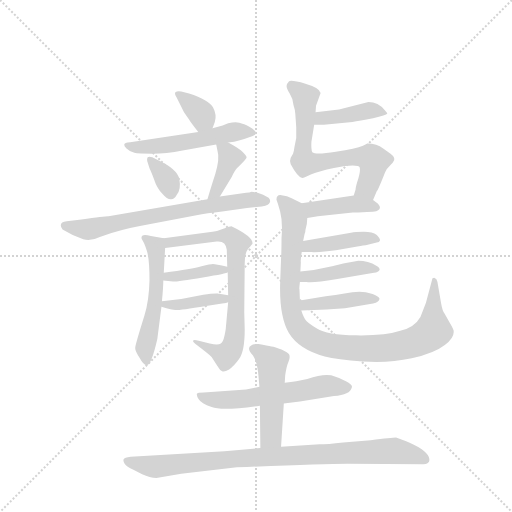
t = 0.00 s
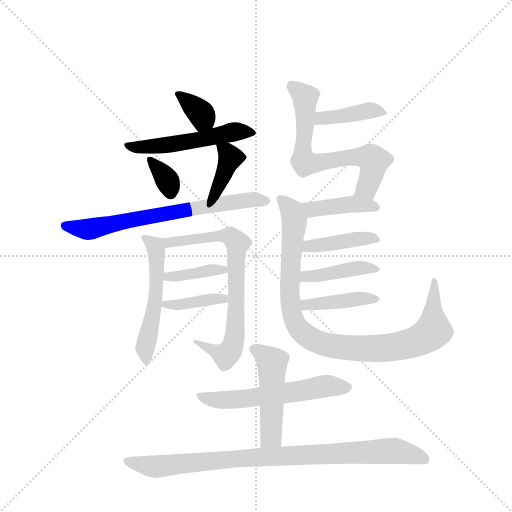
t = 2.59 s
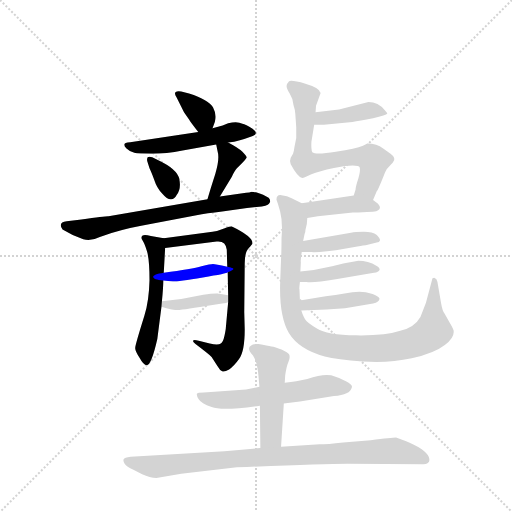
t = 5.17 s
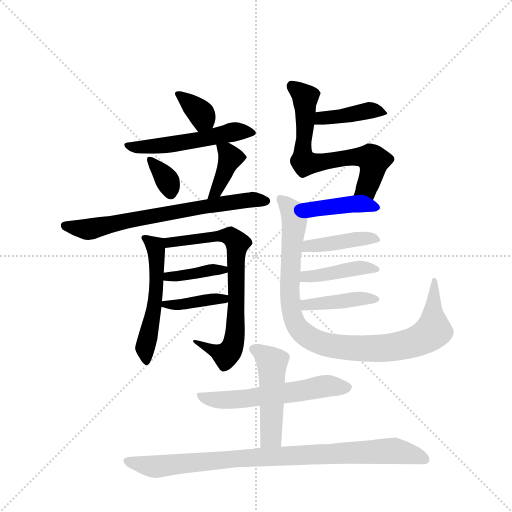
t = 7.76 s
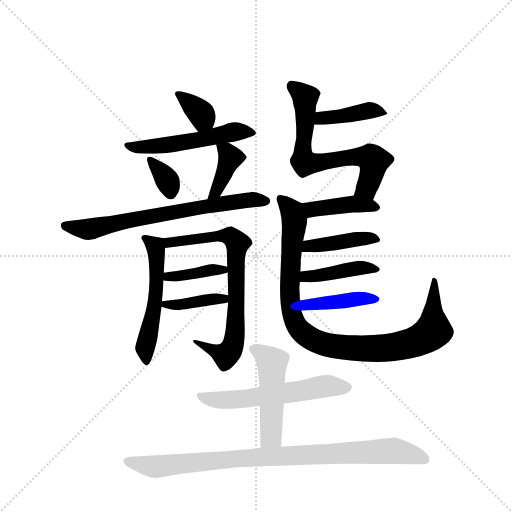
t = 10.35 s
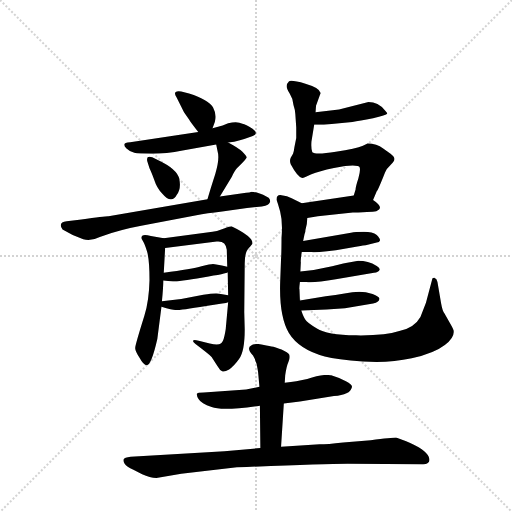
t = 12.93 s

The animated SVG that drew these frames (rendered in a browser with its animation timeline set to each time). Animation: 19 CSS @keyframes rules; one cycle of 12.93 s.

<svg version="1.1" viewBox="0 0 1024 1024" xmlns="http://www.w3.org/2000/svg">
  <g stroke="lightgray" stroke-dasharray="1,1" stroke-width="1" transform="scale(4, 4)">
    <line x1="0" y1="0" x2="256" y2="256"></line>
    <line x1="256" y1="0" x2="0" y2="256"></line>
    <line x1="128" y1="0" x2="128" y2="256"></line>
    <line x1="0" y1="128" x2="256" y2="128"></line>
  </g>
  <g transform="scale(0.92, -0.92) translate(60, -900)">
    <style type="text/css">
      
        @keyframes keyframes0 {
          from {
            stroke: blue;
            stroke-dashoffset: 351;
            stroke-width: 128;
          }
          53% {
            animation-timing-function: step-end;
            stroke: blue;
            stroke-dashoffset: 0;
            stroke-width: 128;
          }
          to {
            stroke: black;
            stroke-width: 1024;
          }
        }
        #make-me-a-hanzi-animation-0 {
          animation: keyframes0 0.53564453125s both;
          animation-delay: 0s;
          animation-timing-function: linear;
        }
      
        @keyframes keyframes1 {
          from {
            stroke: blue;
            stroke-dashoffset: 529;
            stroke-width: 128;
          }
          63% {
            animation-timing-function: step-end;
            stroke: blue;
            stroke-dashoffset: 0;
            stroke-width: 128;
          }
          to {
            stroke: black;
            stroke-width: 1024;
          }
        }
        #make-me-a-hanzi-animation-1 {
          animation: keyframes1 0.6805013020833334s both;
          animation-delay: 0.53564453125s;
          animation-timing-function: linear;
        }
      
        @keyframes keyframes2 {
          from {
            stroke: blue;
            stroke-dashoffset: 342;
            stroke-width: 128;
          }
          53% {
            animation-timing-function: step-end;
            stroke: blue;
            stroke-dashoffset: 0;
            stroke-width: 128;
          }
          to {
            stroke: black;
            stroke-width: 1024;
          }
        }
        #make-me-a-hanzi-animation-2 {
          animation: keyframes2 0.5283203125s both;
          animation-delay: 1.2161458333333335s;
          animation-timing-function: linear;
        }
      
        @keyframes keyframes3 {
          from {
            stroke: blue;
            stroke-dashoffset: 386;
            stroke-width: 128;
          }
          56% {
            animation-timing-function: step-end;
            stroke: blue;
            stroke-dashoffset: 0;
            stroke-width: 128;
          }
          to {
            stroke: black;
            stroke-width: 1024;
          }
        }
        #make-me-a-hanzi-animation-3 {
          animation: keyframes3 0.5641276041666666s both;
          animation-delay: 1.7444661458333335s;
          animation-timing-function: linear;
        }
      
        @keyframes keyframes4 {
          from {
            stroke: blue;
            stroke-dashoffset: 698;
            stroke-width: 128;
          }
          69% {
            animation-timing-function: step-end;
            stroke: blue;
            stroke-dashoffset: 0;
            stroke-width: 128;
          }
          to {
            stroke: black;
            stroke-width: 1024;
          }
        }
        #make-me-a-hanzi-animation-4 {
          animation: keyframes4 0.8180338541666666s both;
          animation-delay: 2.30859375s;
          animation-timing-function: linear;
        }
      
        @keyframes keyframes5 {
          from {
            stroke: blue;
            stroke-dashoffset: 540;
            stroke-width: 128;
          }
          64% {
            animation-timing-function: step-end;
            stroke: blue;
            stroke-dashoffset: 0;
            stroke-width: 128;
          }
          to {
            stroke: black;
            stroke-width: 1024;
          }
        }
        #make-me-a-hanzi-animation-5 {
          animation: keyframes5 0.689453125s both;
          animation-delay: 3.1266276041666665s;
          animation-timing-function: linear;
        }
      
        @keyframes keyframes6 {
          from {
            stroke: blue;
            stroke-dashoffset: 740;
            stroke-width: 128;
          }
          71% {
            animation-timing-function: step-end;
            stroke: blue;
            stroke-dashoffset: 0;
            stroke-width: 128;
          }
          to {
            stroke: black;
            stroke-width: 1024;
          }
        }
        #make-me-a-hanzi-animation-6 {
          animation: keyframes6 0.8522135416666666s both;
          animation-delay: 3.8160807291666665s;
          animation-timing-function: linear;
        }
      
        @keyframes keyframes7 {
          from {
            stroke: blue;
            stroke-dashoffset: 389;
            stroke-width: 128;
          }
          56% {
            animation-timing-function: step-end;
            stroke: blue;
            stroke-dashoffset: 0;
            stroke-width: 128;
          }
          to {
            stroke: black;
            stroke-width: 1024;
          }
        }
        #make-me-a-hanzi-animation-7 {
          animation: keyframes7 0.5665690104166666s both;
          animation-delay: 4.668294270833333s;
          animation-timing-function: linear;
        }
      
        @keyframes keyframes8 {
          from {
            stroke: blue;
            stroke-dashoffset: 387;
            stroke-width: 128;
          }
          56% {
            animation-timing-function: step-end;
            stroke: blue;
            stroke-dashoffset: 0;
            stroke-width: 128;
          }
          to {
            stroke: black;
            stroke-width: 1024;
          }
        }
        #make-me-a-hanzi-animation-8 {
          animation: keyframes8 0.56494140625s both;
          animation-delay: 5.23486328125s;
          animation-timing-function: linear;
        }
      
        @keyframes keyframes9 {
          from {
            stroke: blue;
            stroke-dashoffset: 409;
            stroke-width: 128;
          }
          57% {
            animation-timing-function: step-end;
            stroke: blue;
            stroke-dashoffset: 0;
            stroke-width: 128;
          }
          to {
            stroke: black;
            stroke-width: 1024;
          }
        }
        #make-me-a-hanzi-animation-9 {
          animation: keyframes9 0.5828450520833334s both;
          animation-delay: 5.7998046875s;
          animation-timing-function: linear;
        }
      
        @keyframes keyframes10 {
          from {
            stroke: blue;
            stroke-dashoffset: 675;
            stroke-width: 128;
          }
          69% {
            animation-timing-function: step-end;
            stroke: blue;
            stroke-dashoffset: 0;
            stroke-width: 128;
          }
          to {
            stroke: black;
            stroke-width: 1024;
          }
        }
        #make-me-a-hanzi-animation-10 {
          animation: keyframes10 0.79931640625s both;
          animation-delay: 6.382649739583333s;
          animation-timing-function: linear;
        }
      
        @keyframes keyframes11 {
          from {
            stroke: blue;
            stroke-dashoffset: 410;
            stroke-width: 128;
          }
          57% {
            animation-timing-function: step-end;
            stroke: blue;
            stroke-dashoffset: 0;
            stroke-width: 128;
          }
          to {
            stroke: black;
            stroke-width: 1024;
          }
        }
        #make-me-a-hanzi-animation-11 {
          animation: keyframes11 0.5836588541666666s both;
          animation-delay: 7.181966145833333s;
          animation-timing-function: linear;
        }
      
        @keyframes keyframes12 {
          from {
            stroke: blue;
            stroke-dashoffset: 971;
            stroke-width: 128;
          }
          76% {
            animation-timing-function: step-end;
            stroke: blue;
            stroke-dashoffset: 0;
            stroke-width: 128;
          }
          to {
            stroke: black;
            stroke-width: 1024;
          }
        }
        #make-me-a-hanzi-animation-12 {
          animation: keyframes12 1.0402018229166667s both;
          animation-delay: 7.765625s;
          animation-timing-function: linear;
        }
      
        @keyframes keyframes13 {
          from {
            stroke: blue;
            stroke-dashoffset: 418;
            stroke-width: 128;
          }
          58% {
            animation-timing-function: step-end;
            stroke: blue;
            stroke-dashoffset: 0;
            stroke-width: 128;
          }
          to {
            stroke: black;
            stroke-width: 1024;
          }
        }
        #make-me-a-hanzi-animation-13 {
          animation: keyframes13 0.5901692708333334s both;
          animation-delay: 8.805826822916666s;
          animation-timing-function: linear;
        }
      
        @keyframes keyframes14 {
          from {
            stroke: blue;
            stroke-dashoffset: 419;
            stroke-width: 128;
          }
          58% {
            animation-timing-function: step-end;
            stroke: blue;
            stroke-dashoffset: 0;
            stroke-width: 128;
          }
          to {
            stroke: black;
            stroke-width: 1024;
          }
        }
        #make-me-a-hanzi-animation-14 {
          animation: keyframes14 0.5909830729166666s both;
          animation-delay: 9.39599609375s;
          animation-timing-function: linear;
        }
      
        @keyframes keyframes15 {
          from {
            stroke: blue;
            stroke-dashoffset: 418;
            stroke-width: 128;
          }
          58% {
            animation-timing-function: step-end;
            stroke: blue;
            stroke-dashoffset: 0;
            stroke-width: 128;
          }
          to {
            stroke: black;
            stroke-width: 1024;
          }
        }
        #make-me-a-hanzi-animation-15 {
          animation: keyframes15 0.5901692708333334s both;
          animation-delay: 9.986979166666666s;
          animation-timing-function: linear;
        }
      
        @keyframes keyframes16 {
          from {
            stroke: blue;
            stroke-dashoffset: 578;
            stroke-width: 128;
          }
          65% {
            animation-timing-function: step-end;
            stroke: blue;
            stroke-dashoffset: 0;
            stroke-width: 128;
          }
          to {
            stroke: black;
            stroke-width: 1024;
          }
        }
        #make-me-a-hanzi-animation-16 {
          animation: keyframes16 0.7203776041666666s both;
          animation-delay: 10.5771484375s;
          animation-timing-function: linear;
        }
      
        @keyframes keyframes17 {
          from {
            stroke: blue;
            stroke-dashoffset: 486;
            stroke-width: 128;
          }
          61% {
            animation-timing-function: step-end;
            stroke: blue;
            stroke-dashoffset: 0;
            stroke-width: 128;
          }
          to {
            stroke: black;
            stroke-width: 1024;
          }
        }
        #make-me-a-hanzi-animation-17 {
          animation: keyframes17 0.6455078125s both;
          animation-delay: 11.297526041666666s;
          animation-timing-function: linear;
        }
      
        @keyframes keyframes18 {
          from {
            stroke: blue;
            stroke-dashoffset: 907;
            stroke-width: 128;
          }
          75% {
            animation-timing-function: step-end;
            stroke: blue;
            stroke-dashoffset: 0;
            stroke-width: 128;
          }
          to {
            stroke: black;
            stroke-width: 1024;
          }
        }
        #make-me-a-hanzi-animation-18 {
          animation: keyframes18 0.9881184895833334s both;
          animation-delay: 11.943033854166666s;
          animation-timing-function: linear;
        }
      
    </style>
    
      <path d="M 402 621 L 407 635 Q 412 650 403 667 Q 394 683 351 697 L 334 701 Q 326 703 322 700 Q 318 697 324 688 L 340 656 L 351 640 Q 355 633 371 613 C 390 590 392 593 402 621 Z" fill="lightgray"></path>
    
      <path d="M 436 590 L 449 592 Q 459 594 471 598 L 488 604 Q 504 609 489 620 Q 474 630 467 631 Q 456 637 436 632 L 424 627 L 402 621 L 371 613 L 223 591 Q 202 590 215 577 Q 222 570 232 568 Q 241 566 271 566 Q 301 566 337 573 L 410 586 L 436 590 Z" fill="lightgray"></path>
    
      <path d="M 260 550 L 265 534 Q 268 528 275 510 Q 281 491 293 479 Q 304 466 312 467 Q 320 467 324 476 Q 334 488 330 510 Q 326 532 283 552 L 271 558 Q 264 561 261 558 Q 259 554 260 550 Z" fill="lightgray"></path>
    
      <path d="M 418 473 L 444 516 Q 451 530 455 534 L 466 545 Q 474 553 476 557 Q 477 560 467 570 Q 457 579 436 590 C 410 604 406 606 410 586 L 413 571 Q 418 555 408 522 Q 397 488 391 467 C 383 438 402 447 418 473 Z" fill="lightgray"></path>
    
      <path d="M 475 481 L 418 473 L 391 467 L 176 430 Q 174 431 117 423 L 85 419 Q 65 417 76 401 L 98 389 L 121 380 Q 137 375 157 385 Q 203 401 247 409 L 367 432 Q 389 436 423 440 L 477 448 L 509 451 Q 518 453 522 455 Q 525 456 527 461 Q 528 466 524 470 Q 519 474 506 479 Q 492 483 487 483 Q 483 481 475 481 Z" fill="lightgray"></path>
    
      <path d="M 296 382 L 268 387 Q 254 391 250 388 Q 245 384 250 377 Q 255 369 260 352 Q 265 334 265 291 Q 264 247 254 214 Q 234 150 234 144 Q 233 138 244 121 Q 252 106 259 106 Q 269 106 282 163 L 291 233 L 292 245 Q 295 275 295 290 L 296 307 L 299 361 C 300 381 300 381 296 382 Z" fill="lightgray"></path>
    
      <path d="M 443 408 Q 440 408 427 403 Q 413 397 402 396 L 296 382 C 266 378 269 357 299 361 L 411 375 Q 431 377 433 357 L 434 320 L 435 308 L 436 258 L 436 243 L 431 188 Q 431 184 428 170 Q 425 156 420 153 Q 414 149 396 153 L 372 159 Q 362 162 360 160 Q 358 158 365 152 Q 394 130 400 124 L 413 104 Q 418 95 423 93 Q 428 91 438 97 Q 448 103 460 120 Q 472 136 472 184 L 471 221 L 472 327 Q 472 353 481 361 Q 489 369 489 371 Q 489 386 443 408 Z" fill="lightgray"></path>
    
      <path d="M 295 290 L 316 288 Q 328 288 381 297 Q 434 305 435 308 C 452 316 452 316 434 320 Q 408 326 403 326 Q 398 326 378 321 Q 358 315 296 307 C 266 303 265 293 295 290 Z" fill="lightgray"></path>
    
      <path d="M 291 233 Q 315 226 321 226 Q 327 225 388 235 L 423 240 Q 433 241 436 243 C 463 253 463 253 436 258 L 420 261 Q 410 264 382 259 L 334 250 L 292 245 C 262 241 262 241 291 233 Z" fill="lightgray"></path>
    
      <path d="M 623 629 L 644 629 L 706 635 Q 721 637 751 643 Q 780 649 782 653 Q 782 655 777 660 Q 762 678 741 678 L 677 662 L 626 656 C 596 652 593 629 623 629 Z" fill="lightgray"></path>
    
      <path d="M 751 465 L 759 484 Q 762 487 777 525 Q 779 532 787 539 L 794 547 Q 803 556 789 566 L 773 577 Q 759 588 739 588 L 729 583 Q 714 577 670 570 Q 626 563 619 569 Q 616 575 617 592 L 623 629 L 626 656 L 627 670 L 637 698 Q 635 709 604 718 Q 572 727 568 723 Q 563 718 563 713 Q 563 707 570 696 Q 577 685 578 672 Q 582 660 582 652 L 584 623 L 584 600 L 580 580 Q 579 571 577 566 L 572 557 Q 569 550 572 543 Q 587 515 597 513 Q 601 513 617 521 Q 633 528 666 535 L 690 539 Q 720 542 722 536 Q 724 530 719 512 Q 713 494 713 488 L 709 475 C 701 446 739 437 751 465 Z" fill="lightgray"></path>
    
      <path d="M 608 426 L 631 430 L 707 438 Q 757 440 758 441 Q 777 448 751 465 C 732 478 732 478 709 475 L 596 458 C 566 454 578 421 608 426 Z" fill="lightgray"></path>
    
      <path d="M 596 458 L 574 469 Q 563 475 555 475 Q 541 479 541 466 Q 543 462 549 440 Q 555 417 552 383 Q 552 352 551 338 L 549 284 Q 547 212 568 176 Q 590 140 646 125 Q 672 118 729 114 Q 785 110 835 121 Q 884 132 907 150 Q 929 166 926 182 Q 925 186 918 198 L 906 219 Q 902 223 899 240 L 891 287 Q 890 294 884 296 Q 879 296 879 291 L 866 242 L 854 211 Q 841 188 810 181 Q 778 170 714 171 Q 650 172 629 186 Q 607 199 604 205 Q 600 210 595 225 L 592 247 L 591 271 Q 590 271 592 287 L 593 310 L 594 330 Q 593 333 596 352 L 599 376 L 602 391 Q 604 394 604 400 Q 608 413 608 426 C 611 450 611 450 596 458 Z" fill="lightgray"></path>
    
      <path d="M 596 352 L 617 352 Q 640 351 692 360 L 717 364 Q 732 367 735 367 L 759 373 Q 765 373 766 377 Q 767 381 759 389 Q 750 396 731 396 Q 712 396 703 394 L 599 376 C 569 371 566 352 596 352 Z" fill="lightgray"></path>
    
      <path d="M 592 287 L 606 287 Q 624 285 670 293 L 753 307 Q 763 308 765 313 Q 767 317 759 322 Q 740 333 719 333 L 701 330 Q 691 329 662 321 L 622 313 L 593 310 C 563 307 562 287 592 287 Z" fill="lightgray"></path>
    
      <path d="M 595 225 L 650 227 L 690 230 L 751 240 Q 765 243 765 251 Q 764 255 750 261 Q 735 266 721 266 Q 707 266 689 262 Q 670 258 648 256 L 592 247 C 562 242 565 224 595 225 Z" fill="lightgray"></path>
    
      <path d="M 557 23 L 592 27 L 666 39 Q 701 41 705 58 Q 707 63 692 71 Q 677 79 660 84 Q 642 88 608 76 L 584 71 Q 573 69 559 68 L 504 59 L 475 53 L 383 47 Q 369 47 368 44 Q 367 40 372 32 Q 377 23 400 15 Q 423 6 505 18 L 557 23 Z" fill="lightgray"></path>
    
      <path d="M 505 18 L 506 -74 C 506 -104 549 -101 551 -71 L 557 23 L 559 68 L 560 84 Q 563 105 567 113 Q 571 121 569 129 Q 566 133 552 140 Q 538 146 530 147 Q 522 148 502 152 Q 489 153 486 149 Q 475 144 490 127 Q 499 112 501 92 L 504 59 L 505 18 Z" fill="lightgray"></path>
    
      <path d="M 506 -74 L 428 -81 L 224 -93 Q 210 -95 209 -98 Q 207 -102 211 -108 Q 215 -115 230 -121 L 249 -131 Q 266 -139 280 -139 L 334 -130 L 455 -116 Q 638 -108 696 -108 L 860 -109 Q 878 -109 872 -93 Q 866 -77 823 -59 L 801 -51 Q 792 -51 746 -57 L 686 -62 Q 651 -66 635 -66 L 551 -71 L 506 -74 Z" fill="lightgray"></path>
    
    
      <clipPath id="make-me-a-hanzi-clip-0">
        <path d="M 402 621 L 407 635 Q 412 650 403 667 Q 394 683 351 697 L 334 701 Q 326 703 322 700 Q 318 697 324 688 L 340 656 L 351 640 Q 355 633 371 613 C 390 590 392 593 402 621 Z"></path>
      </clipPath>
      <path clip-path="url(#make-me-a-hanzi-clip-0)" d="M 328 695 L 379 651 L 381 640 L 374 625" fill="none" id="make-me-a-hanzi-animation-0" stroke-dasharray="223 446" stroke-linecap="round"></path>
    
      <clipPath id="make-me-a-hanzi-clip-1">
        <path d="M 436 590 L 449 592 Q 459 594 471 598 L 488 604 Q 504 609 489 620 Q 474 630 467 631 Q 456 637 436 632 L 424 627 L 402 621 L 371 613 L 223 591 Q 202 590 215 577 Q 222 570 232 568 Q 241 566 271 566 Q 301 566 337 573 L 410 586 L 436 590 Z"></path>
      </clipPath>
      <path clip-path="url(#make-me-a-hanzi-clip-1)" d="M 218 584 L 301 584 L 447 614 L 488 612" fill="none" id="make-me-a-hanzi-animation-1" stroke-dasharray="401 802" stroke-linecap="round"></path>
    
      <clipPath id="make-me-a-hanzi-clip-2">
        <path d="M 260 550 L 265 534 Q 268 528 275 510 Q 281 491 293 479 Q 304 466 312 467 Q 320 467 324 476 Q 334 488 330 510 Q 326 532 283 552 L 271 558 Q 264 561 261 558 Q 259 554 260 550 Z"></path>
      </clipPath>
      <path clip-path="url(#make-me-a-hanzi-clip-2)" d="M 266 553 L 302 510 L 311 481" fill="none" id="make-me-a-hanzi-animation-2" stroke-dasharray="214 428" stroke-linecap="round"></path>
    
      <clipPath id="make-me-a-hanzi-clip-3">
        <path d="M 418 473 L 444 516 Q 451 530 455 534 L 466 545 Q 474 553 476 557 Q 477 560 467 570 Q 457 579 436 590 C 410 604 406 606 410 586 L 413 571 Q 418 555 408 522 Q 397 488 391 467 C 383 438 402 447 418 473 Z"></path>
      </clipPath>
      <path clip-path="url(#make-me-a-hanzi-clip-3)" d="M 418 580 L 433 570 L 440 556 L 411 485 L 397 471" fill="none" id="make-me-a-hanzi-animation-3" stroke-dasharray="258 516" stroke-linecap="round"></path>
    
      <clipPath id="make-me-a-hanzi-clip-4">
        <path d="M 475 481 L 418 473 L 391 467 L 176 430 Q 174 431 117 423 L 85 419 Q 65 417 76 401 L 98 389 L 121 380 Q 137 375 157 385 Q 203 401 247 409 L 367 432 Q 389 436 423 440 L 477 448 L 509 451 Q 518 453 522 455 Q 525 456 527 461 Q 528 466 524 470 Q 519 474 506 479 Q 492 483 487 483 Q 483 481 475 481 Z"></path>
      </clipPath>
      <path clip-path="url(#make-me-a-hanzi-clip-4)" d="M 82 409 L 143 403 L 401 454 L 488 466 L 518 463" fill="none" id="make-me-a-hanzi-animation-4" stroke-dasharray="570 1140" stroke-linecap="round"></path>
    
      <clipPath id="make-me-a-hanzi-clip-5">
        <path d="M 296 382 L 268 387 Q 254 391 250 388 Q 245 384 250 377 Q 255 369 260 352 Q 265 334 265 291 Q 264 247 254 214 Q 234 150 234 144 Q 233 138 244 121 Q 252 106 259 106 Q 269 106 282 163 L 291 233 L 292 245 Q 295 275 295 290 L 296 307 L 299 361 C 300 381 300 381 296 382 Z"></path>
      </clipPath>
      <path clip-path="url(#make-me-a-hanzi-clip-5)" d="M 254 383 L 278 363 L 281 342 L 279 255 L 255 144 L 258 113" fill="none" id="make-me-a-hanzi-animation-5" stroke-dasharray="412 824" stroke-linecap="round"></path>
    
      <clipPath id="make-me-a-hanzi-clip-6">
        <path d="M 443 408 Q 440 408 427 403 Q 413 397 402 396 L 296 382 C 266 378 269 357 299 361 L 411 375 Q 431 377 433 357 L 434 320 L 435 308 L 436 258 L 436 243 L 431 188 Q 431 184 428 170 Q 425 156 420 153 Q 414 149 396 153 L 372 159 Q 362 162 360 160 Q 358 158 365 152 Q 394 130 400 124 L 413 104 Q 418 95 423 93 Q 428 91 438 97 Q 448 103 460 120 Q 472 136 472 184 L 471 221 L 472 327 Q 472 353 481 361 Q 489 369 489 371 Q 489 386 443 408 Z"></path>
      </clipPath>
      <path clip-path="url(#make-me-a-hanzi-clip-6)" d="M 305 367 L 309 373 L 410 387 L 439 387 L 456 371 L 452 176 L 446 149 L 431 127 L 376 148 L 366 158" fill="none" id="make-me-a-hanzi-animation-6" stroke-dasharray="612 1224" stroke-linecap="round"></path>
    
      <clipPath id="make-me-a-hanzi-clip-7">
        <path d="M 295 290 L 316 288 Q 328 288 381 297 Q 434 305 435 308 C 452 316 452 316 434 320 Q 408 326 403 326 Q 398 326 378 321 Q 358 315 296 307 C 266 303 265 293 295 290 Z"></path>
      </clipPath>
      <path clip-path="url(#make-me-a-hanzi-clip-7)" d="M 301 294 L 307 301 L 430 314" fill="none" id="make-me-a-hanzi-animation-7" stroke-dasharray="261 522" stroke-linecap="round"></path>
    
      <clipPath id="make-me-a-hanzi-clip-8">
        <path d="M 291 233 Q 315 226 321 226 Q 327 225 388 235 L 423 240 Q 433 241 436 243 C 463 253 463 253 436 258 L 420 261 Q 410 264 382 259 L 334 250 L 292 245 C 262 241 262 241 291 233 Z"></path>
      </clipPath>
      <path clip-path="url(#make-me-a-hanzi-clip-8)" d="M 300 238 L 430 251" fill="none" id="make-me-a-hanzi-animation-8" stroke-dasharray="259 518" stroke-linecap="round"></path>
    
      <clipPath id="make-me-a-hanzi-clip-9">
        <path d="M 623 629 L 644 629 L 706 635 Q 721 637 751 643 Q 780 649 782 653 Q 782 655 777 660 Q 762 678 741 678 L 677 662 L 626 656 C 596 652 593 629 623 629 Z"></path>
      </clipPath>
      <path clip-path="url(#make-me-a-hanzi-clip-9)" d="M 628 635 L 647 644 L 745 660 L 777 655" fill="none" id="make-me-a-hanzi-animation-9" stroke-dasharray="281 562" stroke-linecap="round"></path>
    
      <clipPath id="make-me-a-hanzi-clip-10">
        <path d="M 751 465 L 759 484 Q 762 487 777 525 Q 779 532 787 539 L 794 547 Q 803 556 789 566 L 773 577 Q 759 588 739 588 L 729 583 Q 714 577 670 570 Q 626 563 619 569 Q 616 575 617 592 L 623 629 L 626 656 L 627 670 L 637 698 Q 635 709 604 718 Q 572 727 568 723 Q 563 718 563 713 Q 563 707 570 696 Q 577 685 578 672 Q 582 660 582 652 L 584 623 L 584 600 L 580 580 Q 579 571 577 566 L 572 557 Q 569 550 572 543 Q 587 515 597 513 Q 601 513 617 521 Q 633 528 666 535 L 690 539 Q 720 542 722 536 Q 724 530 719 512 Q 713 494 713 488 L 709 475 C 701 446 739 437 751 465 Z"></path>
      </clipPath>
      <path clip-path="url(#make-me-a-hanzi-clip-10)" d="M 573 714 L 604 689 L 598 569 L 603 546 L 718 560 L 752 550 L 750 524 L 737 492 L 717 480" fill="none" id="make-me-a-hanzi-animation-10" stroke-dasharray="547 1094" stroke-linecap="round"></path>
    
      <clipPath id="make-me-a-hanzi-clip-11">
        <path d="M 608 426 L 631 430 L 707 438 Q 757 440 758 441 Q 777 448 751 465 C 732 478 732 478 709 475 L 596 458 C 566 454 578 421 608 426 Z"></path>
      </clipPath>
      <path clip-path="url(#make-me-a-hanzi-clip-11)" d="M 604 455 L 619 445 L 705 457 L 754 452" fill="none" id="make-me-a-hanzi-animation-11" stroke-dasharray="282 564" stroke-linecap="round"></path>
    
      <clipPath id="make-me-a-hanzi-clip-12">
        <path d="M 596 458 L 574 469 Q 563 475 555 475 Q 541 479 541 466 Q 543 462 549 440 Q 555 417 552 383 Q 552 352 551 338 L 549 284 Q 547 212 568 176 Q 590 140 646 125 Q 672 118 729 114 Q 785 110 835 121 Q 884 132 907 150 Q 929 166 926 182 Q 925 186 918 198 L 906 219 Q 902 223 899 240 L 891 287 Q 890 294 884 296 Q 879 296 879 291 L 866 242 L 854 211 Q 841 188 810 181 Q 778 170 714 171 Q 650 172 629 186 Q 607 199 604 205 Q 600 210 595 225 L 592 247 L 591 271 Q 590 271 592 287 L 593 310 L 594 330 Q 593 333 596 352 L 599 376 L 602 391 Q 604 394 604 400 Q 608 413 608 426 C 611 450 611 450 596 458 Z"></path>
      </clipPath>
      <path clip-path="url(#make-me-a-hanzi-clip-12)" d="M 550 468 L 570 447 L 580 422 L 569 272 L 573 225 L 591 184 L 621 161 L 690 144 L 767 142 L 852 161 L 882 184 L 885 290" fill="none" id="make-me-a-hanzi-animation-12" stroke-dasharray="843 1686" stroke-linecap="round"></path>
    
      <clipPath id="make-me-a-hanzi-clip-13">
        <path d="M 596 352 L 617 352 Q 640 351 692 360 L 717 364 Q 732 367 735 367 L 759 373 Q 765 373 766 377 Q 767 381 759 389 Q 750 396 731 396 Q 712 396 703 394 L 599 376 C 569 371 566 352 596 352 Z"></path>
      </clipPath>
      <path clip-path="url(#make-me-a-hanzi-clip-13)" d="M 601 357 L 611 365 L 759 381" fill="none" id="make-me-a-hanzi-animation-13" stroke-dasharray="290 580" stroke-linecap="round"></path>
    
      <clipPath id="make-me-a-hanzi-clip-14">
        <path d="M 592 287 L 606 287 Q 624 285 670 293 L 753 307 Q 763 308 765 313 Q 767 317 759 322 Q 740 333 719 333 L 701 330 Q 691 329 662 321 L 622 313 L 593 310 C 563 307 562 287 592 287 Z"></path>
      </clipPath>
      <path clip-path="url(#make-me-a-hanzi-clip-14)" d="M 599 292 L 605 299 L 708 316 L 757 314" fill="none" id="make-me-a-hanzi-animation-14" stroke-dasharray="291 582" stroke-linecap="round"></path>
    
      <clipPath id="make-me-a-hanzi-clip-15">
        <path d="M 595 225 L 650 227 L 690 230 L 751 240 Q 765 243 765 251 Q 764 255 750 261 Q 735 266 721 266 Q 707 266 689 262 Q 670 258 648 256 L 592 247 C 562 242 565 224 595 225 Z"></path>
      </clipPath>
      <path clip-path="url(#make-me-a-hanzi-clip-15)" d="M 600 242 L 606 237 L 717 251 L 759 250" fill="none" id="make-me-a-hanzi-animation-15" stroke-dasharray="290 580" stroke-linecap="round"></path>
    
      <clipPath id="make-me-a-hanzi-clip-16">
        <path d="M 557 23 L 592 27 L 666 39 Q 701 41 705 58 Q 707 63 692 71 Q 677 79 660 84 Q 642 88 608 76 L 584 71 Q 573 69 559 68 L 504 59 L 475 53 L 383 47 Q 369 47 368 44 Q 367 40 372 32 Q 377 23 400 15 Q 423 6 505 18 L 557 23 Z"></path>
      </clipPath>
      <path clip-path="url(#make-me-a-hanzi-clip-16)" d="M 377 40 L 399 31 L 437 31 L 646 61 L 695 57" fill="none" id="make-me-a-hanzi-animation-16" stroke-dasharray="450 900" stroke-linecap="round"></path>
    
      <clipPath id="make-me-a-hanzi-clip-17">
        <path d="M 505 18 L 506 -74 C 506 -104 549 -101 551 -71 L 557 23 L 559 68 L 560 84 Q 563 105 567 113 Q 571 121 569 129 Q 566 133 552 140 Q 538 146 530 147 Q 522 148 502 152 Q 489 153 486 149 Q 475 144 490 127 Q 499 112 501 92 L 504 59 L 505 18 Z"></path>
      </clipPath>
      <path clip-path="url(#make-me-a-hanzi-clip-17)" d="M 494 139 L 531 112 L 530 -46 L 513 -66" fill="none" id="make-me-a-hanzi-animation-17" stroke-dasharray="358 716" stroke-linecap="round"></path>
    
      <clipPath id="make-me-a-hanzi-clip-18">
        <path d="M 506 -74 L 428 -81 L 224 -93 Q 210 -95 209 -98 Q 207 -102 211 -108 Q 215 -115 230 -121 L 249 -131 Q 266 -139 280 -139 L 334 -130 L 455 -116 Q 638 -108 696 -108 L 860 -109 Q 878 -109 872 -93 Q 866 -77 823 -59 L 801 -51 Q 792 -51 746 -57 L 686 -62 Q 651 -66 635 -66 L 551 -71 L 506 -74 Z"></path>
      </clipPath>
      <path clip-path="url(#make-me-a-hanzi-clip-18)" d="M 218 -101 L 283 -114 L 437 -98 L 791 -80 L 823 -84 L 863 -99" fill="none" id="make-me-a-hanzi-animation-18" stroke-dasharray="779 1558" stroke-linecap="round"></path>
    
  </g>
</svg>
